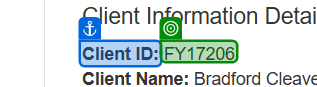
Task: Robotic Enterprise Framework
Workflow: OpenAndUpdateWorkItem

Step 1: get-text from 'Client ID'

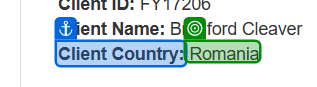
Step 2: get-text from 'Client Country'

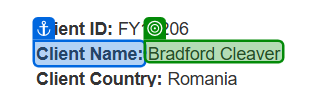
Step 3: get-text from 'Client Name'

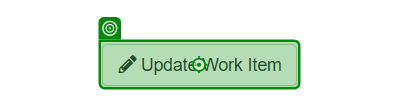
Step 4: click on 'Update Work Item'

Step 5: type [out_hash] into 'Add Comments' (no picture)

Step 6: select "Completed" in '---' (no picture)

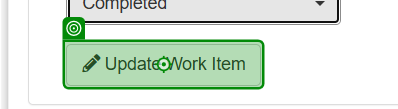
Step 7: click on 'Update Work Item'